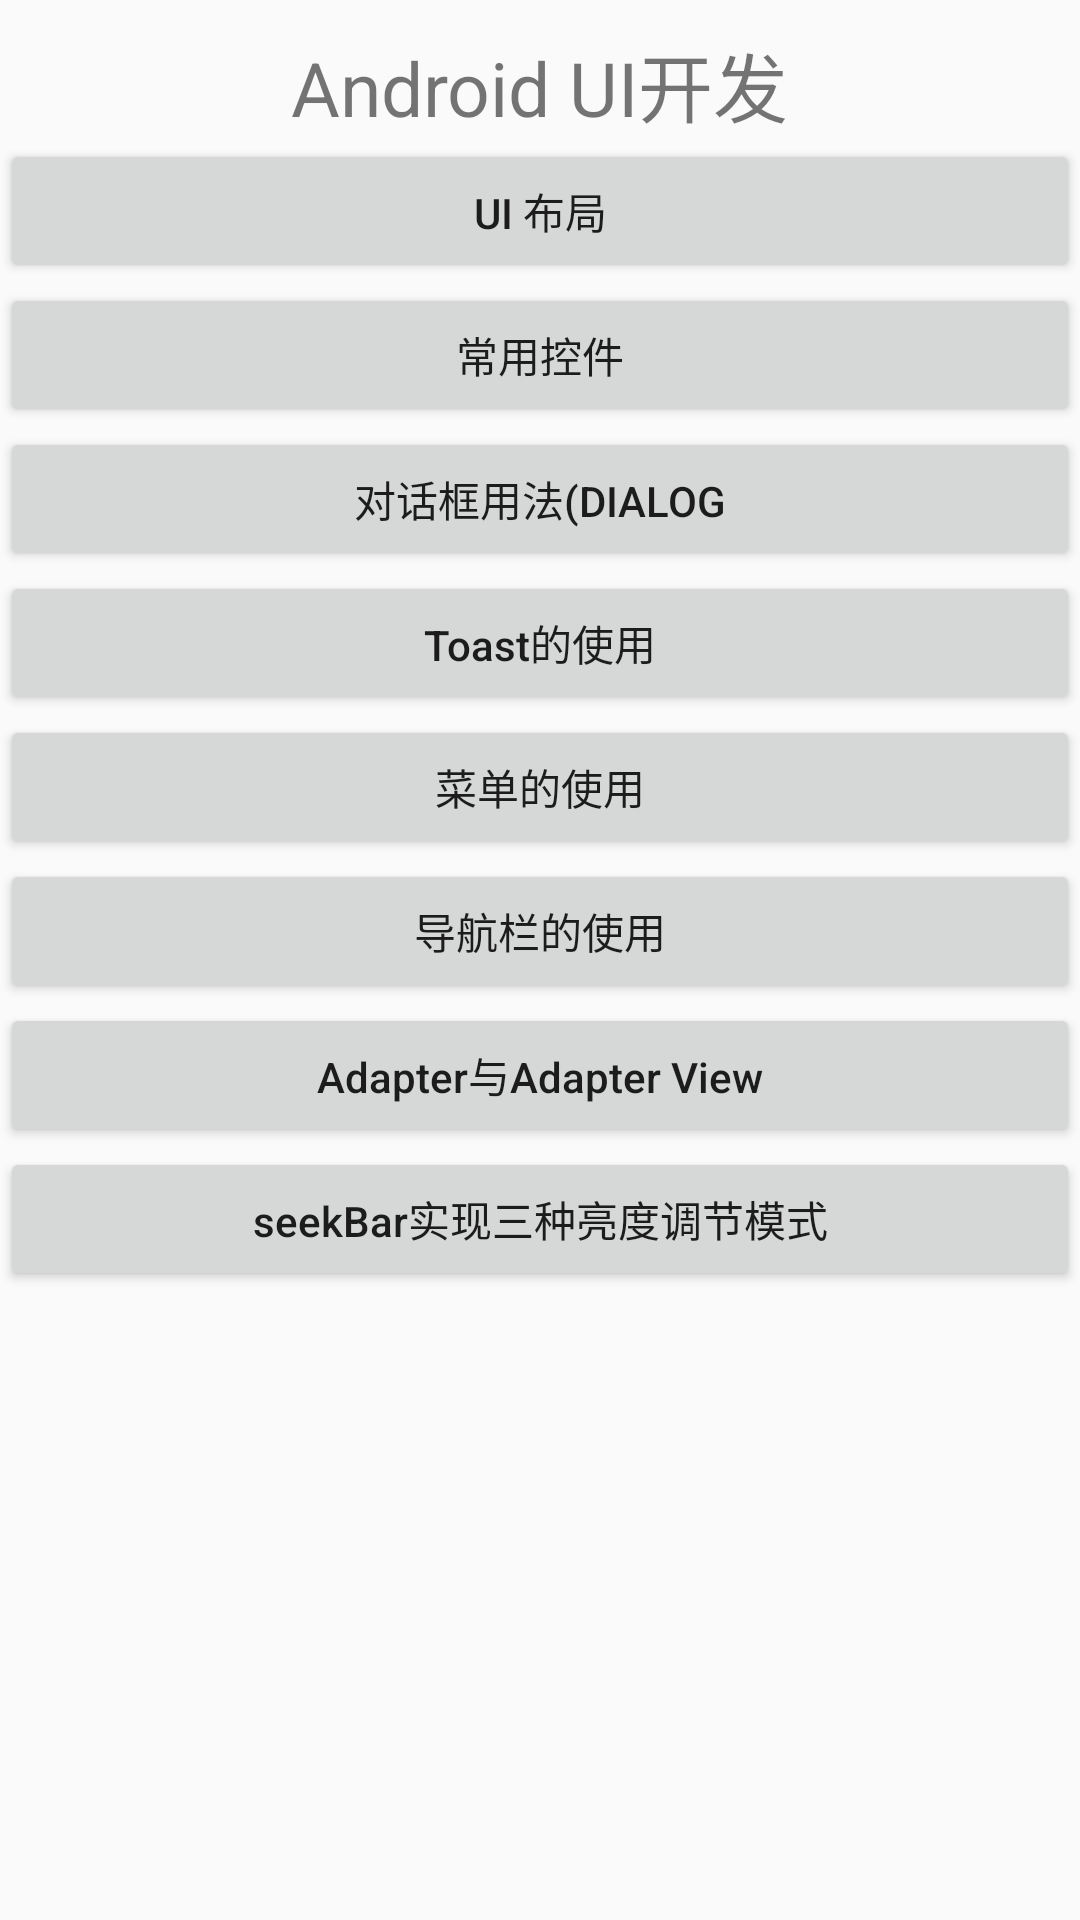

Layout XML and referenced resources for this Android screen:
<!-- AndroidManifest.xml: application theme AppTheme -->
<!-- res/layout/activity_main.xml -->
<?xml version="1.0" encoding="utf-8"?>
<RelativeLayout xmlns:android="http://schemas.android.com/apk/res/android"
    xmlns:app="http://schemas.android.com/apk/res-auto"
    xmlns:tools="http://schemas.android.com/tools"
    android:layout_width="match_parent"
    android:layout_height="match_parent"
    tools:context=".MainActivity"
    android:id="@+id/activity_main"
    >
    
    <TextView
        android:layout_width="wrap_content"
        android:layout_height="wrap_content"
        android:id="@+id/textView1"
        android:layout_alignParentTop="true"
        android:layout_centerHorizontal="true"
        android:layout_marginTop="10dp"
        android:textSize="25sp"
        android:textAllCaps="false"
        android:text="Android UI开发"
        />
    <Button
        android:layout_width="match_parent"
        android:layout_height="wrap_content"
        android:id="@+id/btn_layout"
        android:layout_centerHorizontal="true"
        android:layout_below="@+id/textView1"
        android:text="UI 布局"
        />
    <Button
        android:layout_width="match_parent"
        android:layout_height="wrap_content"
        android:id="@+id/btn_view"
        android:layout_below="@+id/btn_layout"
        android:layout_centerHorizontal="true"
        android:text="常用控件"
        />
    <Button
        android:layout_width="match_parent"
        android:layout_height="wrap_content"
        android:id="@+id/btn_dialog"
        android:layout_below="@+id/btn_view"
        android:layout_centerHorizontal="true"
        android:text="对话框用法(dialog"
        />
    <Button
        android:layout_width="match_parent"
        android:layout_height="wrap_content"
        android:id="@+id/btn_toast"
        android:layout_below="@+id/btn_dialog"
        android:layout_centerHorizontal="true"
        android:text="Toast的使用"
        android:textAllCaps="false"
        />
    <Button
        android:layout_width="match_parent"
        android:layout_height="wrap_content"
        android:id="@+id/btn_menu"
        android:layout_below="@+id/btn_toast"
        android:layout_centerHorizontal="true"
        android:text="菜单的使用"
        />
    <Button
        android:layout_width="match_parent"
        android:layout_height="wrap_content"
        android:id="@+id/btn_guide"
        android:layout_below="@+id/btn_menu"
        android:layout_centerHorizontal="true"
        android:text="导航栏的使用"
        />
    <Button
        android:layout_width="match_parent"
        android:layout_height="wrap_content"
        android:id="@+id/btn_adapter"
        android:layout_below="@+id/btn_guide"
        android:layout_centerHorizontal="true"
        android:text="Adapter与Adapter View"
        android:textAllCaps="false"
        />
    <Button
        android:layout_width="match_parent"
        android:layout_height="wrap_content"
        android:id="@+id/btn_brightness"
        android:layout_below="@+id/btn_adapter"
        android:layout_centerHorizontal="true"
        android:text="seekBar实现三种亮度调节模式"
        android:textAllCaps="false"
        />

</RelativeLayout>
<!-- resources referenced by this layout -->
<resources>
  <style name="AppTheme" parent="Theme.AppCompat.Light.DarkActionBar">
          
          <item name="colorPrimary">@color/colorPrimary</item>
          <item name="colorPrimaryDark">@color/colorPrimaryDark</item>
          <item name="colorAccent">@color/colorAccent</item>
      </style>
  <color name="colorPrimary">#008577</color>
  <color name="colorPrimaryDark">#00574B</color>
  <color name="colorAccent">#D81B60</color>
</resources>
